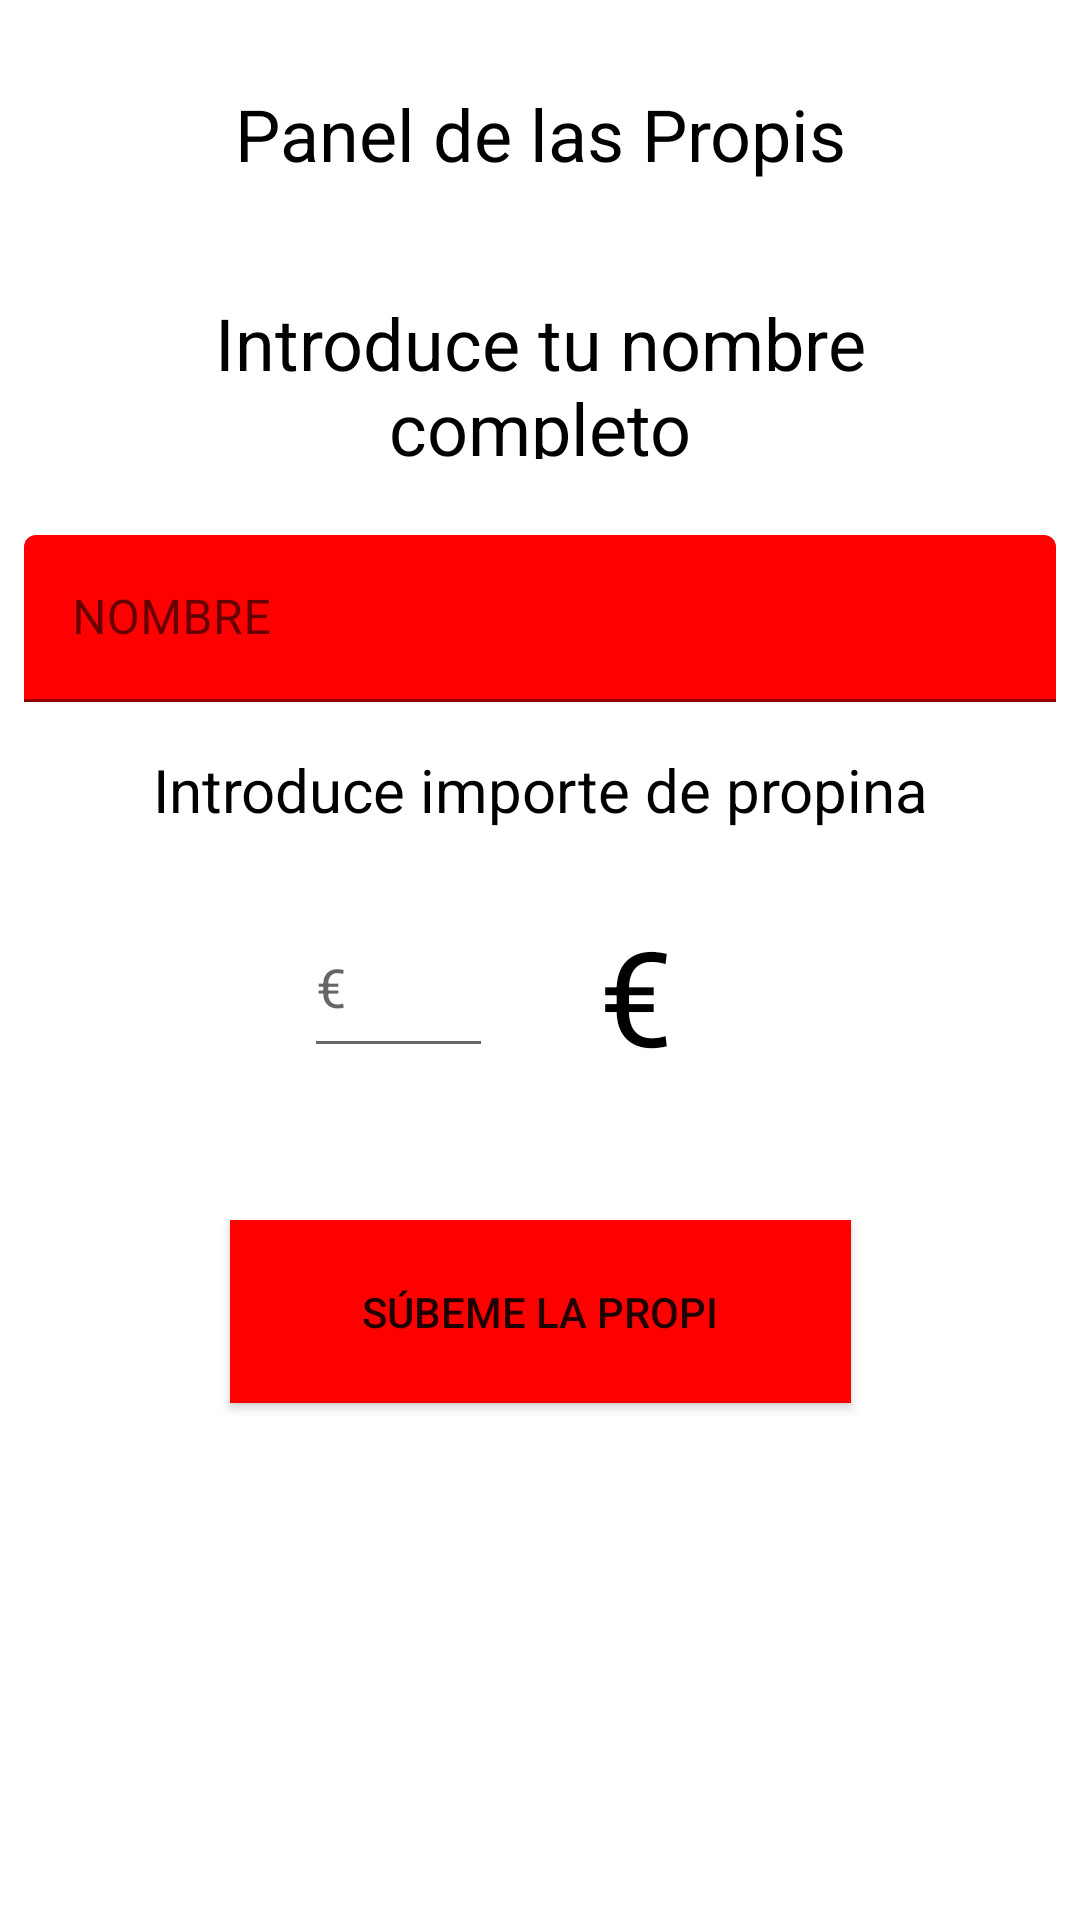

Here is an Android app screen rendered from its layout file. Give the layout XML and the strings, colors and styles it references.
<!-- AndroidManifest.xml: application theme Theme.Geoproyecto -->
<!-- res/layout/fragment_home.xml -->
<?xml version="1.0" encoding="utf-8"?>
<androidx.constraintlayout.widget.ConstraintLayout xmlns:android="http://schemas.android.com/apk/res/android"
    xmlns:app="http://schemas.android.com/apk/res-auto"
    xmlns:tools="http://schemas.android.com/tools"
    android:layout_width="match_parent"
    android:layout_height="match_parent"
    android:background="@drawable/teleee"
    tools:context=".ui.home.MetePropiFragment">

    <com.google.android.material.textfield.TextInputLayout
        android:id="@+id/textInputLayout3"
        android:layout_width="0dp"
        android:layout_height="wrap_content"
        android:layout_marginStart="8dp"
        android:layout_marginEnd="8dp"
        android:layout_marginBottom="300dp"
        app:boxBackgroundColor="#FF0000"
        app:layout_constraintBottom_toBottomOf="parent"
        app:layout_constraintEnd_toEndOf="parent"
        app:layout_constraintHorizontal_bias="0.0"
        app:layout_constraintStart_toStartOf="parent"
        app:layout_constraintTop_toBottomOf="@+id/textView">

        <com.google.android.material.textfield.TextInputEditText
            android:id="@+id/nombreTexto"
            android:layout_width="match_parent"
            android:layout_height="wrap_content"
            android:hint="NOMBRE"
            android:inputType="textMultiLine"

            android:overScrollMode="always"
            android:singleLine="false"
            android:textColor="#FFFFFF" />
    </com.google.android.material.textfield.TextInputLayout>

    <TextView
        android:id="@+id/textView"
        android:layout_width="280dp"
        android:layout_height="44dp"
        android:layout_marginTop="8dp"
        android:text="Panel de las Propis"
        android:textAlignment="center"
        android:textAppearance="@style/TextAppearance.AppCompat.Headline"
        android:textColor="#000000"
        android:textSize="24sp"
        app:layout_constraintBottom_toTopOf="@+id/textInputLayout5"
        app:layout_constraintEnd_toEndOf="parent"
        app:layout_constraintStart_toStartOf="parent"
        app:layout_constraintTop_toTopOf="parent" />

    <com.google.android.material.textfield.TextInputLayout
        android:id="@+id/textInputLayout5"
        android:layout_width="0dp"
        android:layout_height="wrap_content"
        android:layout_marginTop="-400dp"
        android:visibility="invisible"
        app:boxBackgroundColor="#FF0000"
        app:layout_constraintBottom_toBottomOf="parent"
        app:layout_constraintEnd_toEndOf="parent"
        app:layout_constraintStart_toStartOf="parent"
        app:layout_constraintTop_toTopOf="parent">

        <com.google.android.material.textfield.TextInputEditText
            android:id="@+id/txtDireccio"
            android:layout_width="match_parent"
            android:layout_height="wrap_content"
            android:enabled="false"
            android:hint="Dirección de tu propina"
            android:textColor="#000000"
            android:textColorHighlight="#000000"
            android:textColorLink="#000000"
            android:visibility="invisible" />
    </com.google.android.material.textfield.TextInputLayout>

    <Button
        android:id="@+id/SubePropi"
        android:layout_width="207dp"
        android:layout_height="61dp"
        android:background="@android:color/holo_red_light"
        android:backgroundTint="#FF0000"
        android:text="Súbeme la propi"
        app:iconTint="#FF0000"
        app:layout_constraintBottom_toBottomOf="parent"
        app:layout_constraintEnd_toEndOf="parent"
        app:layout_constraintStart_toStartOf="parent"
        app:layout_constraintTop_toBottomOf="@+id/textInputLayout3"
        app:rippleColor="#FF0000"
        app:strokeColor="#FF0000" />

    <TextView
        android:id="@+id/introduce1"
        android:layout_width="316dp"
        android:layout_height="55dp"
        android:text="Introduce tu nombre completo"
        android:textAlignment="center"
        android:textColor="#000000"
        android:textColorLink="#000000"
        android:textSize="24sp"
        app:layout_constraintBottom_toTopOf="@+id/textInputLayout3"
        app:layout_constraintEnd_toEndOf="@+id/textInputLayout5"
        app:layout_constraintStart_toStartOf="parent"
        app:layout_constraintTop_toBottomOf="@+id/textView" />

    <com.google.android.material.textfield.TextInputLayout
        android:layout_width="match_parent"
        android:layout_height="wrap_content">

    </com.google.android.material.textfield.TextInputLayout>

    <com.google.android.material.textfield.TextInputEditText
        android:id="@+id/propiintro"
        android:layout_width="63dp"
        android:layout_height="57dp"
        android:hint="€"
        app:layout_constraintBottom_toTopOf="@+id/SubePropi"
        app:layout_constraintEnd_toEndOf="parent"
        app:layout_constraintHorizontal_bias="0.341"
        app:layout_constraintStart_toStartOf="parent"
        app:layout_constraintTop_toBottomOf="@+id/textInputLayout3"
        app:layout_constraintVertical_bias="0.563" />

    <TextView
        android:id="@+id/introduce2"
        android:layout_width="264dp"
        android:layout_height="34dp"
        android:text="Introduce importe de propina"
        android:textAlignment="center"
        android:textColor="#000000"
        android:textSize="20sp"
        app:layout_constraintBottom_toTopOf="@+id/propiintro"
        app:layout_constraintEnd_toEndOf="parent"
        app:layout_constraintStart_toStartOf="parent"
        app:layout_constraintTop_toBottomOf="@+id/textInputLayout3" />

    <TextView
        android:id="@+id/textView4"
        android:layout_width="57dp"
        android:layout_height="55dp"
        android:text="€"
        android:textColor="#000000"
        android:textSize="44sp"
        app:layout_constraintBottom_toTopOf="@+id/SubePropi"
        app:layout_constraintEnd_toEndOf="parent"
        app:layout_constraintHorizontal_bias="0.254"
        app:layout_constraintStart_toEndOf="@+id/propiintro"
        app:layout_constraintTop_toBottomOf="@+id/introduce2"
        app:layout_constraintVertical_bias="0.275" />


</androidx.constraintlayout.widget.ConstraintLayout>
<!-- resources referenced by this layout -->
<resources>
  <style name="Theme.Geoproyecto" parent="Theme.MaterialComponents.DayNight.DarkActionBar">
          
          <item name="colorPrimary">@color/purple_500</item>
          <item name="colorPrimaryVariant">@color/purple_700</item>
          <item name="colorOnPrimary">@color/white</item>
          
          <item name="colorSecondary">@color/teal_200</item>
          <item name="colorSecondaryVariant">@color/teal_700</item>
          <item name="colorOnSecondary">@color/black</item>
          
          <item name="android:statusBarColor">?attr/colorPrimaryVariant</item>
          
      </style>
  <!-- not gathered from this repository: default colours our renderer supplied (Android Studio template values) -->
  <color name="purple_500">#FF6200EE</color>
  <color name="purple_700">#FF3700B3</color>
  <color name="teal_200">#FF03DAC5</color>
  <color name="teal_700">#FF018786</color>
  <color name="black">#FF000000</color>
  <color name="white">#FFFFFFFF</color>
</resources>
